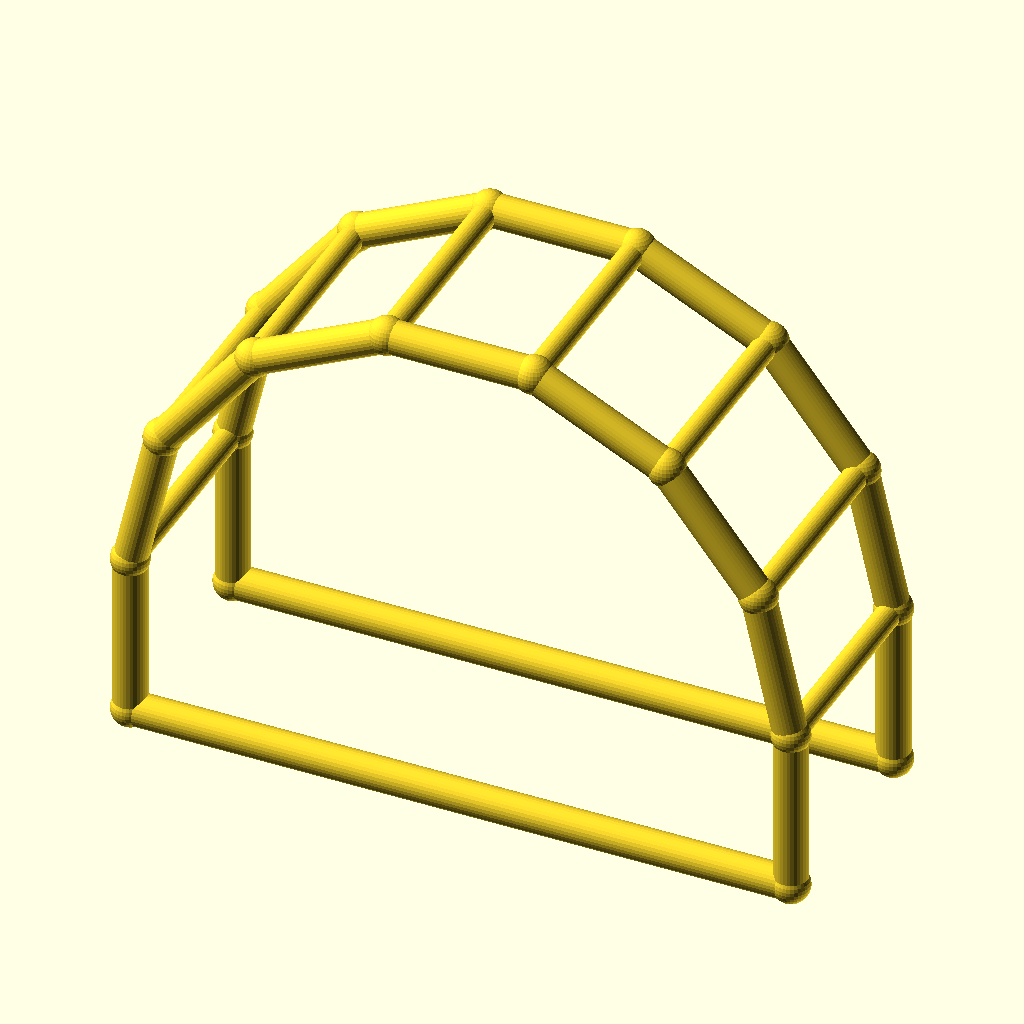
Cell 1: the model at its default parameters.
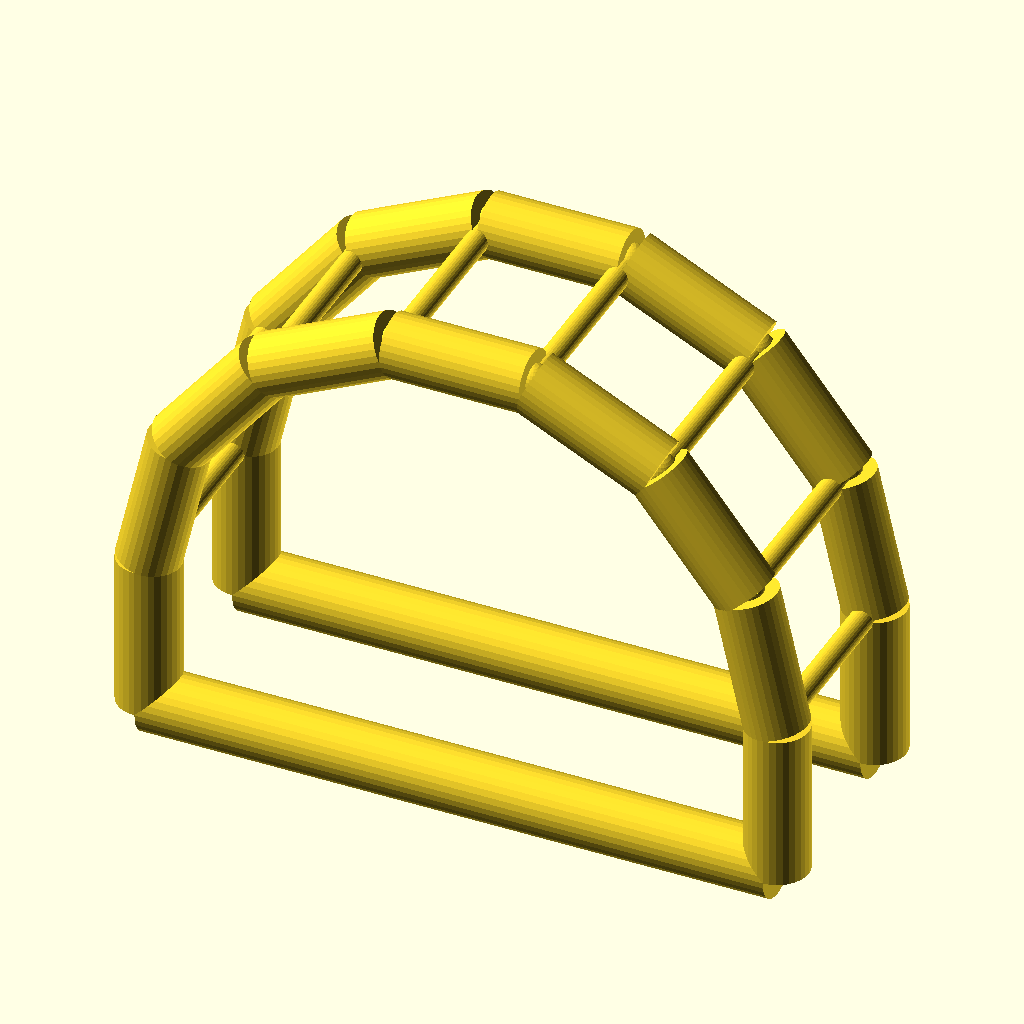
Cell 2 — chord_r set to 6, the other parameters unchanged.
The same orthographic view direction (rotation 55°, 0°, 25°; colour scheme Cornfield) for every cell, with the view re-fitted per cell, so scale and position can differ between cells.
Source of the model, optional_data/data/wire4/pergola/scene_0175.scad:
$fn = 32;

// ----------------------------------------------------------------------
// Pergola arch: 7-segment arches, span 120 mm
// ----------------------------------------------------------------------

// --- parameters (mm) ---
span = 120;               // arch span, X
post_h = 30;              // post height
arch_r = 60;              // arch radius
depth = 40;               // frame spacing, Y
chord_r = 3;              // arch and post member radius
brace_r = 2.2;            // purlin member radius
joint_r = 3.4;            // joint ball radius
fit_tol = 0.02;           // declared fit tolerance (prompt contract)
free_tol = 0.2;           // declared free tolerance (prompt contract)

bbox_x = 126.8;  // overall X, joints included
bbox_y = 46.8;  // overall Y, joints included
bbox_z = 95.3;  // overall Z, joints included
chord_d = 2 * chord_r;  // arch stock diameter
brace_d = 2 * brace_r;  // purlin stock diameter
nodes = [[0.0, 0.0, 0.0], [120.0, 0.0, 0.0], [0.0, 0.0, 30.0], [5.9419, 0.0, 56.033], [22.5906, 0.0, 76.9099], [46.6487, 0.0, 88.4957], [73.3513, 0.0, 88.4957], [97.4094, 0.0, 76.9099], [114.0581, 0.0, 56.033], [120.0, 0.0, 30.0], [0.0, 40.0, 0.0], [120.0, 40.0, 0.0], [0.0, 40.0, 30.0], [5.9419, 40.0, 56.033], [22.5906, 40.0, 76.9099], [46.6487, 40.0, 88.4957], [73.3513, 40.0, 88.4957], [97.4094, 40.0, 76.9099], [114.0581, 40.0, 56.033], [120.0, 40.0, 30.0]];

module member(a, b, r) {
  /* round stock from joint a to joint b, ends buried in the joint balls */
  d = b - a;
  length = norm(d);
  translate(a) rotate([0, acos(d[2] / length), atan2(d[1], d[0])])
    cylinder(h = length, r = r);
}

module joint(p, r) {
  /* ball at the joint centre, fatter than every member meeting there */
  translate(p) sphere(r = r);
}

/* members - each call is one graph edge */
member(nodes[0], nodes[2], chord_r);
member(nodes[1], nodes[9], chord_r);
member(nodes[0], nodes[1], chord_r);
member(nodes[2], nodes[3], chord_r);
member(nodes[3], nodes[4], chord_r);
member(nodes[4], nodes[5], chord_r);
member(nodes[5], nodes[6], chord_r);
member(nodes[6], nodes[7], chord_r);
member(nodes[7], nodes[8], chord_r);
member(nodes[8], nodes[9], chord_r);
member(nodes[10], nodes[12], chord_r);
member(nodes[11], nodes[19], chord_r);
member(nodes[10], nodes[11], chord_r);
member(nodes[12], nodes[13], chord_r);
member(nodes[13], nodes[14], chord_r);
member(nodes[14], nodes[15], chord_r);
member(nodes[15], nodes[16], chord_r);
member(nodes[16], nodes[17], chord_r);
member(nodes[17], nodes[18], chord_r);
member(nodes[18], nodes[19], chord_r);
member(nodes[2], nodes[12], brace_r);
member(nodes[3], nodes[13], brace_r);
member(nodes[4], nodes[14], brace_r);
member(nodes[5], nodes[15], brace_r);
member(nodes[6], nodes[16], brace_r);
member(nodes[7], nodes[17], brace_r);
member(nodes[8], nodes[18], brace_r);
member(nodes[9], nodes[19], brace_r);

/* joint balls */
for (p = nodes) joint(p, joint_r);
Parameter table extracted from the source (name, type, default, range or options):
span: number, default 120
post_h: number, default 30
arch_r: number, default 60
depth: number, default 40
chord_r: number, default 3
brace_r: number, default 2.2
joint_r: number, default 3.4
fit_tol: number, default 0.02
free_tol: number, default 0.2
bbox_x: number, default 126.8
bbox_y: number, default 46.8
bbox_z: number, default 95.3
